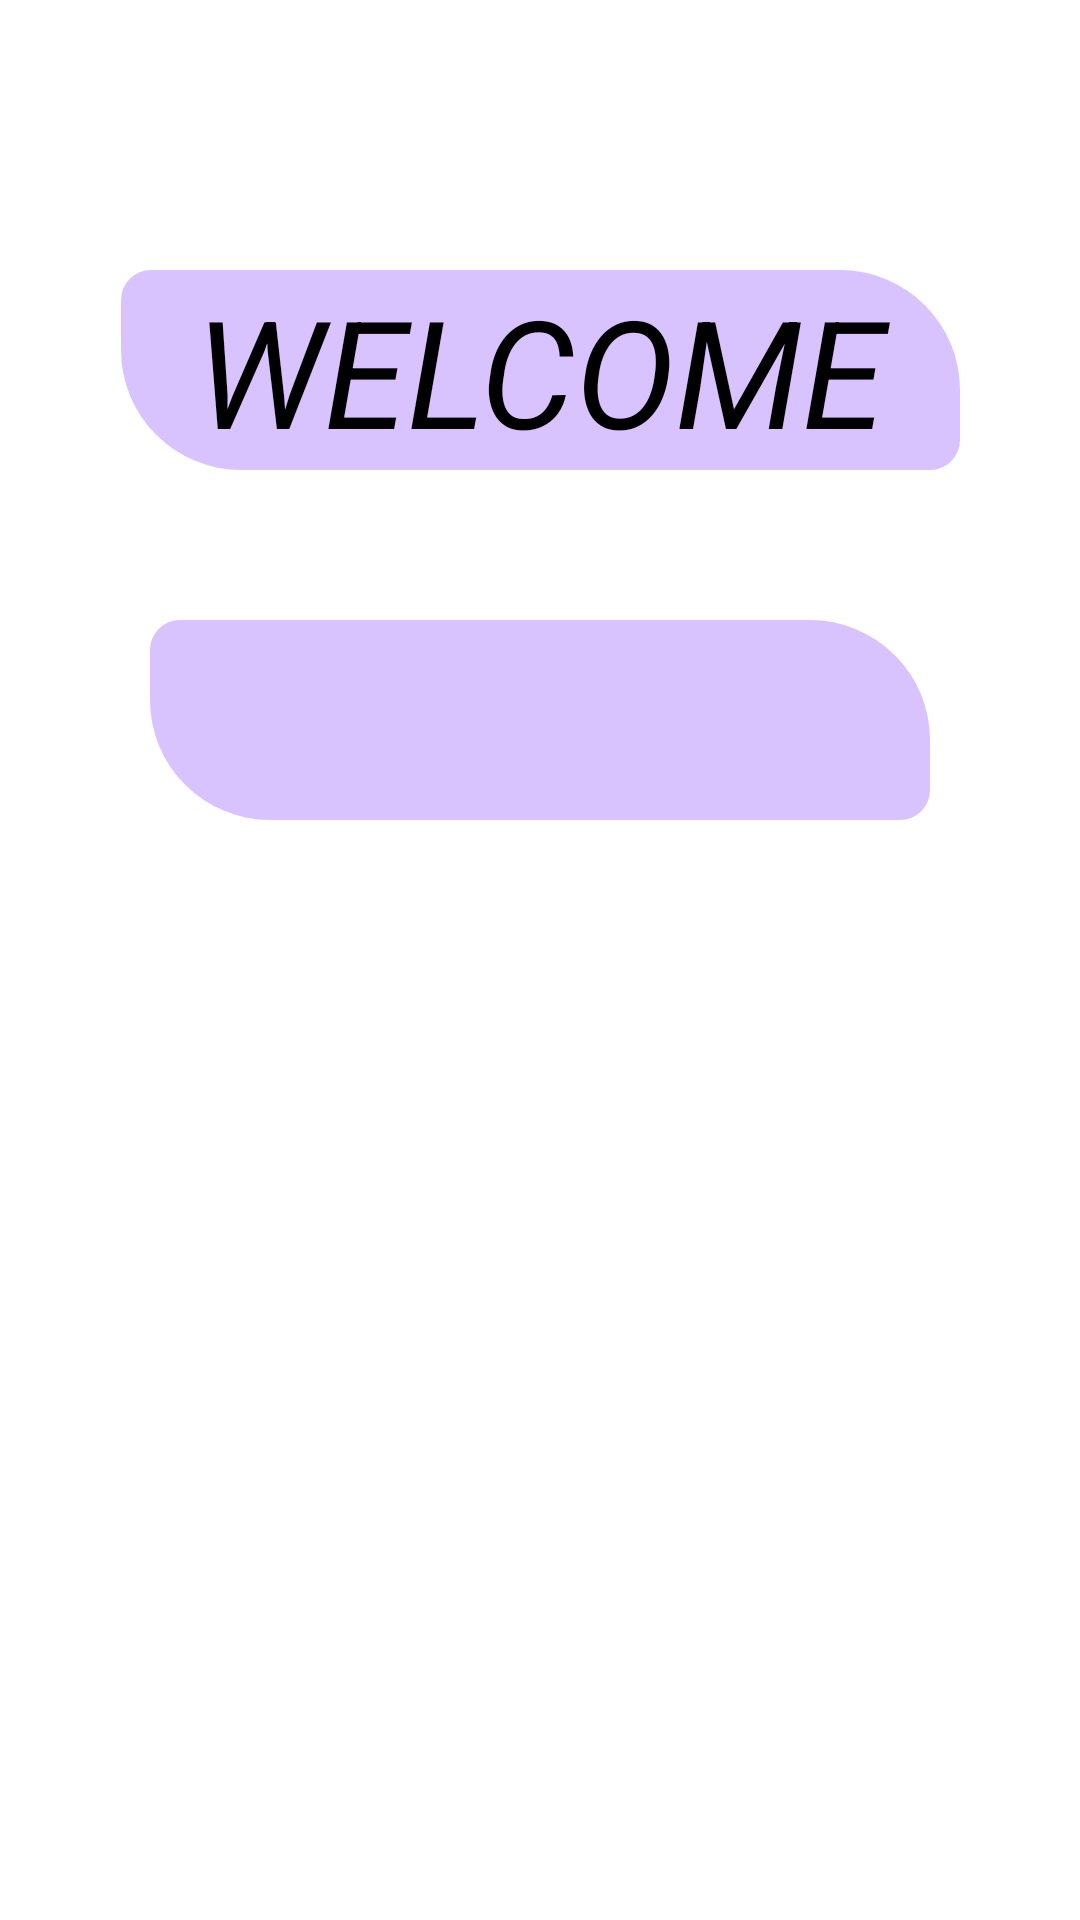

This screen was rendered from an Android layout file. Write that file and the resources it references.
<!-- AndroidManifest.xml: application theme Theme.LoginRegisFragmentDemo -->
<!-- res/layout/fragment_welcome.xml -->
<?xml version="1.0" encoding="utf-8"?>
<FrameLayout xmlns:android="http://schemas.android.com/apk/res/android"
    xmlns:app="http://schemas.android.com/apk/res-auto"
    xmlns:tools="http://schemas.android.com/tools"
    android:layout_width="match_parent"
    android:layout_height="match_parent"
    tools:context=".WelcomeFragment">


    <androidx.constraintlayout.widget.ConstraintLayout
        android:layout_width="match_parent"
        android:layout_height="match_parent">

        <TextView
            android:id="@+id/tvWelcomeNote"
            android:layout_width="wrap_content"
            android:layout_height="wrap_content"
            android:background="@drawable/rounded_edittext"
            android:text="  welcome  "
            android:textAllCaps="true"
            android:textColor="@color/black"
            android:textSize="50dp"
            android:textStyle="italic"
            android:layout_marginTop="90dp"
            app:layout_constraintEnd_toEndOf="parent"
            app:layout_constraintStart_toStartOf="parent"
            app:layout_constraintTop_toTopOf="parent" />

        <TextView
            android:id="@+id/tvHelloUserName"
            android:layout_width="match_parent"
            android:layout_height="wrap_content"
            android:layout_margin="50dp"
            android:background="@drawable/rounded_edittext"
            android:textAllCaps="true"
            android:textColor="@color/black"
            android:textSize="50dp"
            android:textStyle="italic"
            app:layout_constraintEnd_toEndOf="parent"
            app:layout_constraintStart_toStartOf="parent"
            app:layout_constraintTop_toBottomOf="@+id/tvWelcomeNote" />

    </androidx.constraintlayout.widget.ConstraintLayout>
</FrameLayout>
<!-- resources referenced by this layout -->
<resources>
  <color name="black">#FF000000</color>
  <!-- drawable rounded_edittext (drawable) -->
  <?xml version="1.0" encoding="utf-8"?>
      <shape xmlns:android="http://schemas.android.com/apk/res/android"
          android:padding="10dp"
          android:shape="rectangle" >
  
          <solid android:color="#81B388FF" />
  
          <corners
              android:bottomLeftRadius="40dp"
              android:bottomRightRadius="10dp"
              android:topLeftRadius="10dp"
              android:topRightRadius="40dp" />
  
      </shape>
  <style name="Theme.LoginRegisFragmentDemo" parent="Theme.MaterialComponents.DayNight.DarkActionBar">
          
          <item name="colorPrimary">@color/purple_500</item>
          <item name="colorPrimaryVariant">@color/purple_700</item>
          <item name="colorOnPrimary">@color/white</item>
          
          <item name="colorSecondary">@color/teal_200</item>
          <item name="colorSecondaryVariant">@color/teal_700</item>
          <item name="colorOnSecondary">@color/black</item>
          
          <item name="android:statusBarColor" tools:targetApi="l">?attr/colorPrimaryVariant</item>
          
      </style>
  <color name="purple_500">#B388FF</color>
  <color name="purple_700">#B388FF</color>
  <color name="white">#FFFFFFFF</color>
  <color name="teal_200">#FF03DAC5</color>
  <color name="teal_700">#FF018786</color>
</resources>
